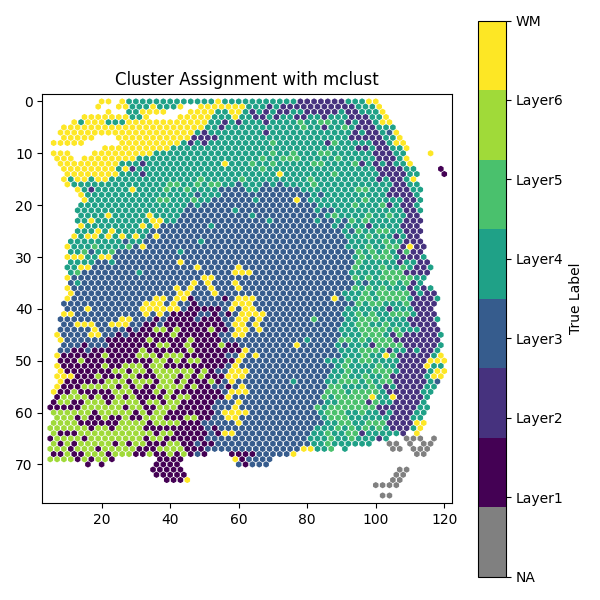

The table this chart was drawn from, first rows:
, mclust cluster
1, 3
2, 6
3, 5
4, 3
5, 2
6, 2
7, 0
8, 3
9, 1
10, 6
11, 5
12, 3
13, 2
14, 3
15, 2
16, 3
17, 2
18, 2
19, 1
20, 2
21, 0
22, 6
23, 3
24, 3
25, 4
26, 5
27, 2
28, 2
29, 2
30, 3
31, 3
32, 5
33, 3
34, 2
35, 3
36, 4
37, 4
38, 1
39, 2
40, 3
41, 2
42, 4
43, 0
44, 3
45, 1
46, 3
47, 3
48, 0
49, 2
50, 3
51, 2
52, 3
53, 3
54, 5
55, 6
56, 3
57, 0
58, 2
59, 5
60, 2
... 3,579 more rows
